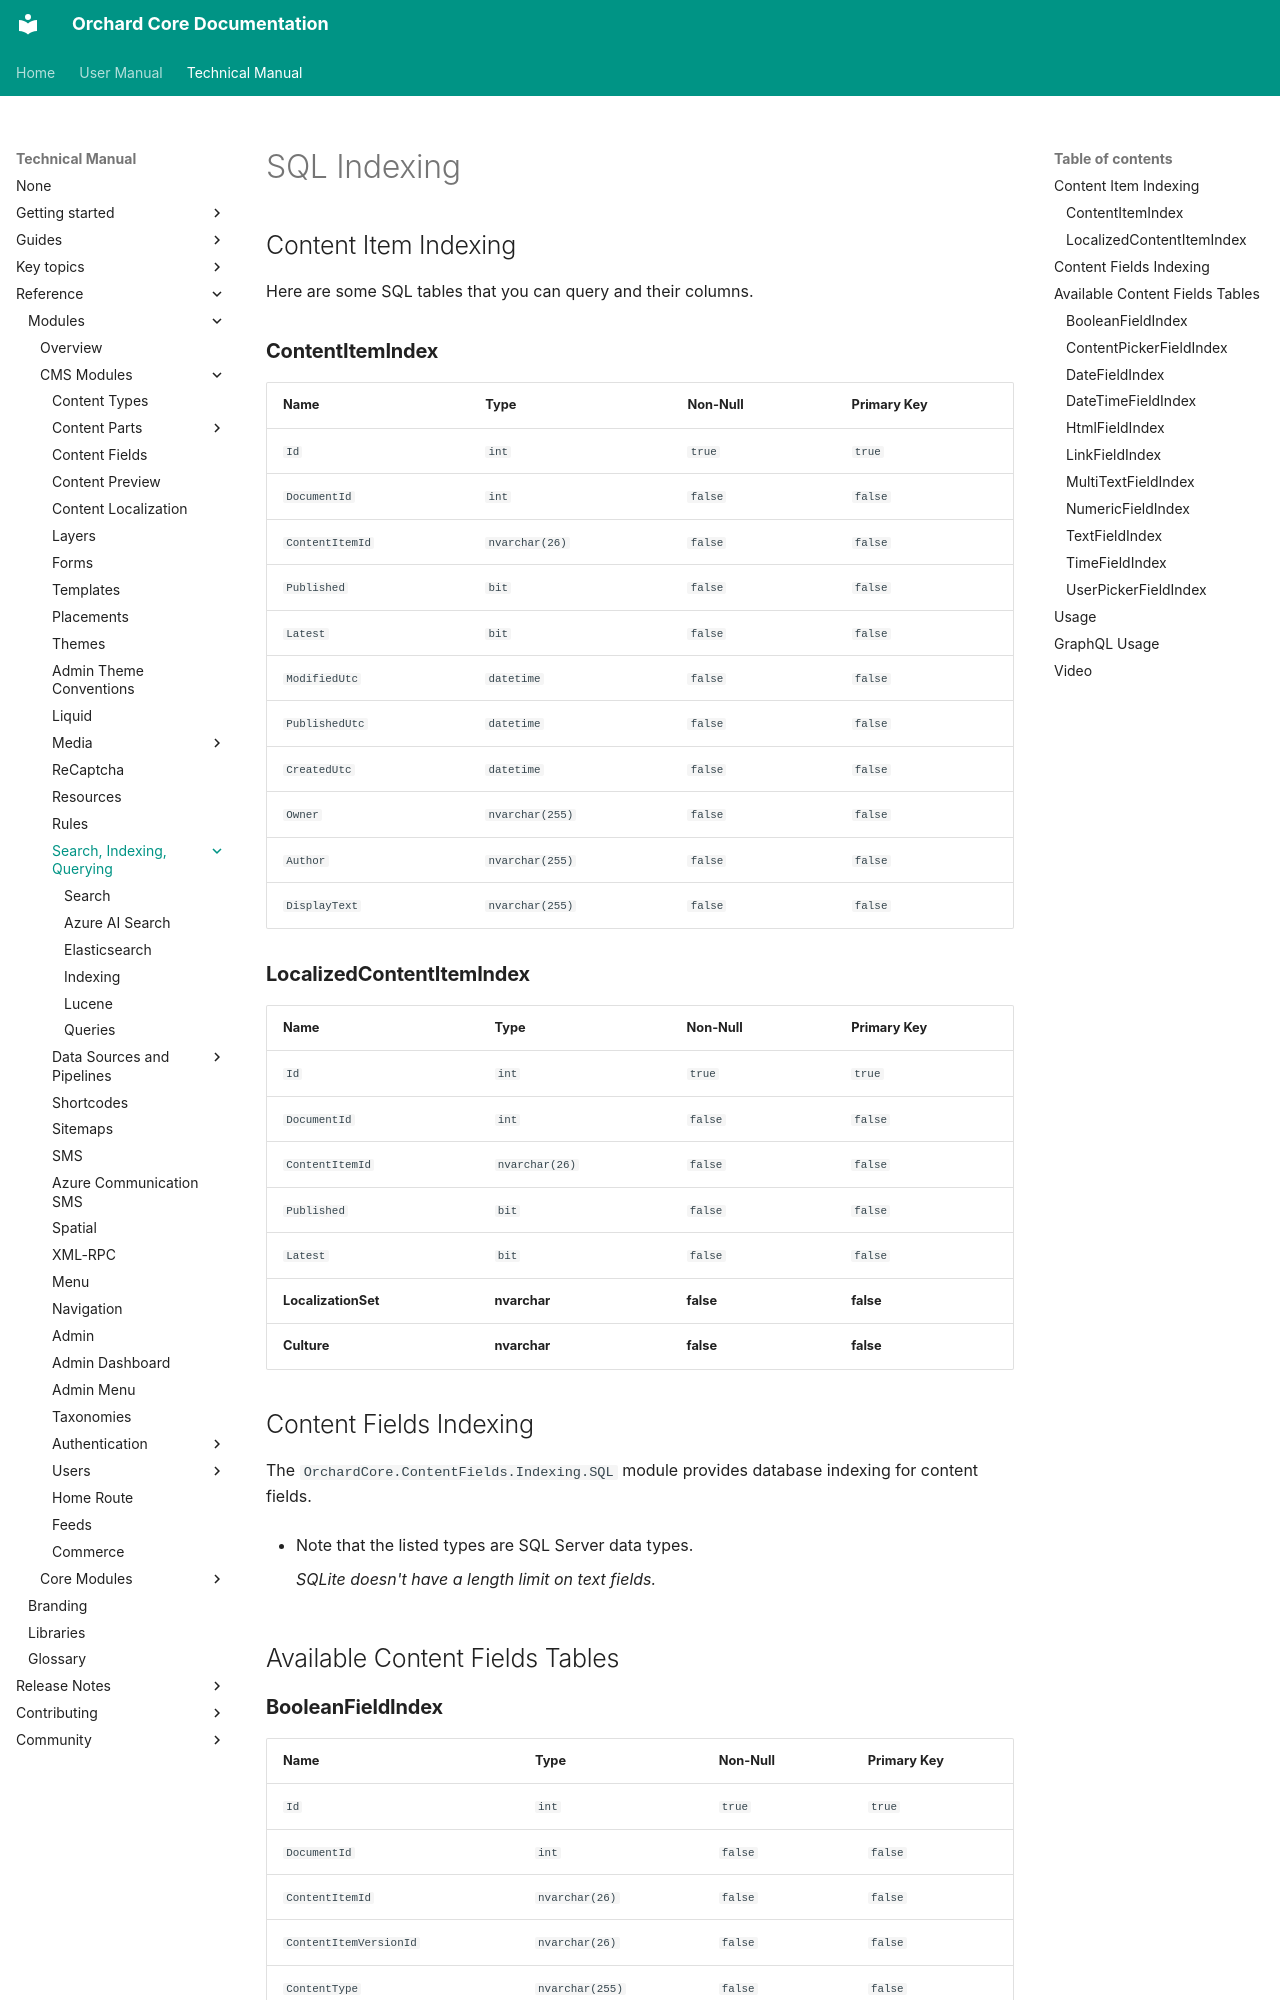

repository: OrchardCMS/OrchardCore · page: reference/modules/SQLIndexing/index.html · generator: mkdocs

# SQL Indexing

## Content Item Indexing

Here are some SQL tables that you can query and their columns.

### **ContentItemIndex**

| Name            | Type            | Non-Null | Primary Key |
|-----------------|-----------------|----------|-------------|
| `Id`            | `int`           | `true`   | `true`      |
| `DocumentId`    | `int`           | `false`  | `false`     |
| `ContentItemId` | `nvarchar(26)`  | `false`  | `false`     |
| `Published`     | `bit`           | `false`  | `false`     |
| `Latest`        | `bit`           | `false`  | `false`     |
| `ModifiedUtc`   | `datetime`      | `false`  | `false`     |
| `PublishedUtc`  | `datetime`      | `false`  | `false`     |
| `CreatedUtc`    | `datetime`      | `false`  | `false`     |
| `Owner`         | `nvarchar(255)` | `false`  | `false`     |
| `Author`        | `nvarchar(255)` | `false`  | `false`     |
| `DisplayText`   | `nvarchar(255)` | `false`  | `false`     |

### **LocalizedContentItemIndex**

| Name                | Type           | Non-Null  | Primary Key |
|---------------------|----------------|-----------|-------------|
| `Id`                | `int`          | `true`    | `true`      |
| `DocumentId`        | `int`          | `false`   | `false`     |
| `ContentItemId`     | `nvarchar(26)` | `false`   | `false`     |
| `Published`         | `bit`          | `false`   | `false`     |
| `Latest`            | `bit`          | `false`   | `false`     |
| **LocalizationSet** | **nvarchar**   | **false** | **false**   |
| **Culture**         | **nvarchar**   | **false** | **false**   |

## Content Fields Indexing

The `OrchardCore.ContentFields.Indexing.SQL` module provides database indexing for content fields.

* Note that the listed types are SQL Server data types.

    *SQLite doesn't have a length limit on text fields.*

## Available Content Fields Tables
